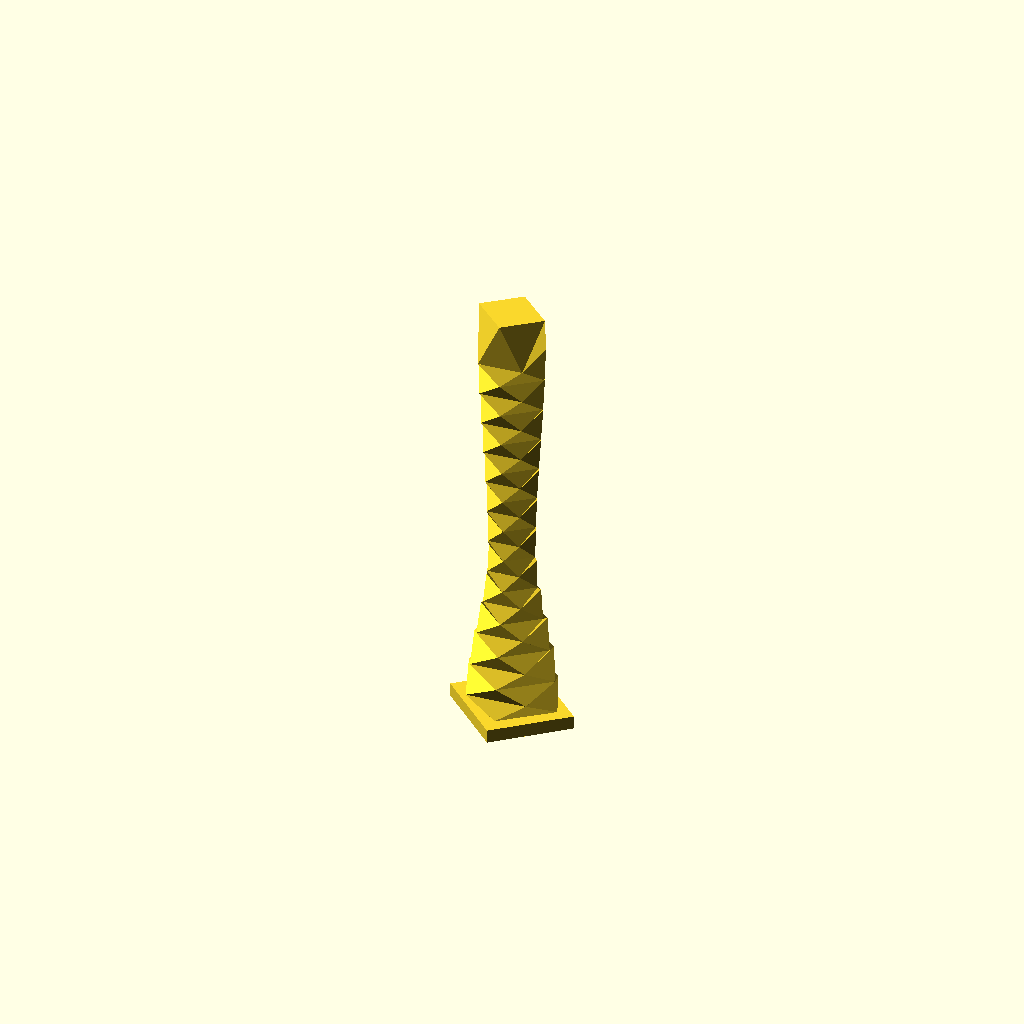
Cell 1 — every parameter at its default value.
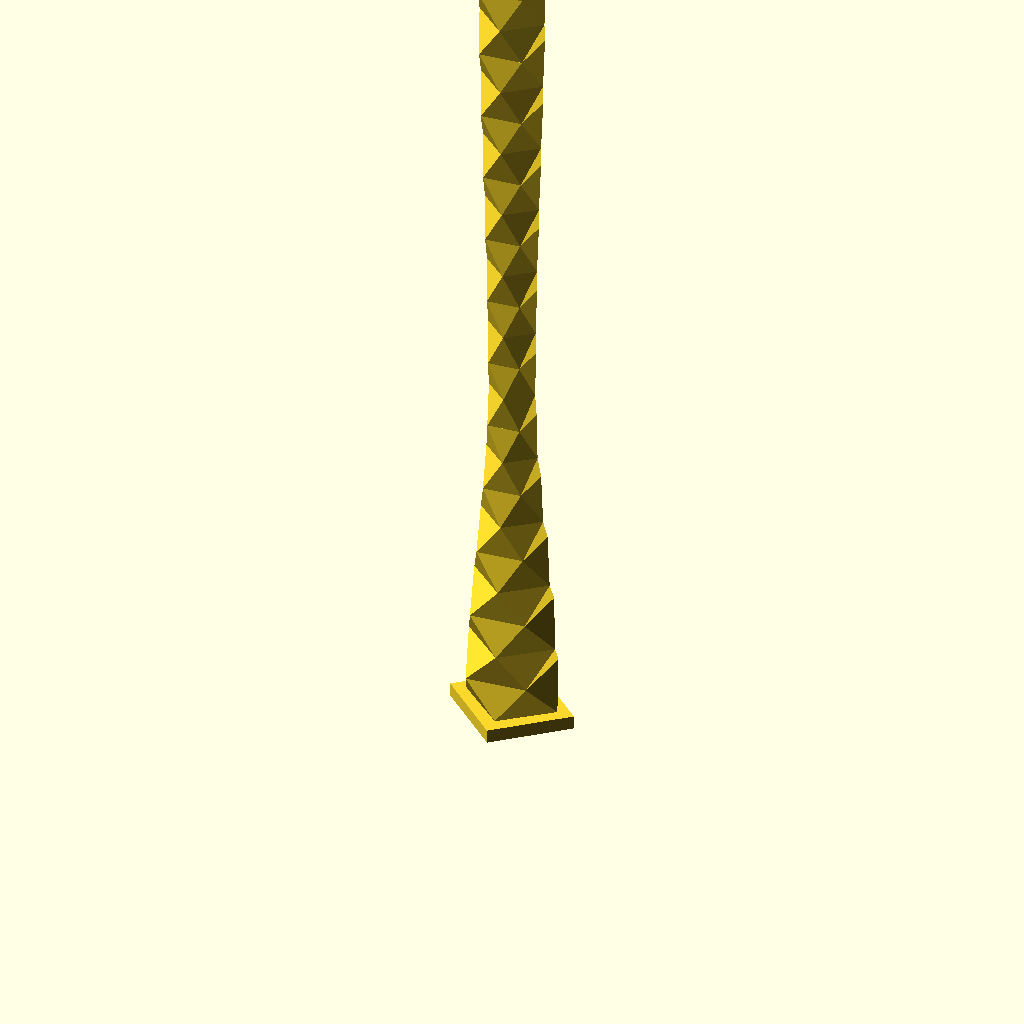
Cell 2 — total_h set to 500, the other parameters unchanged.
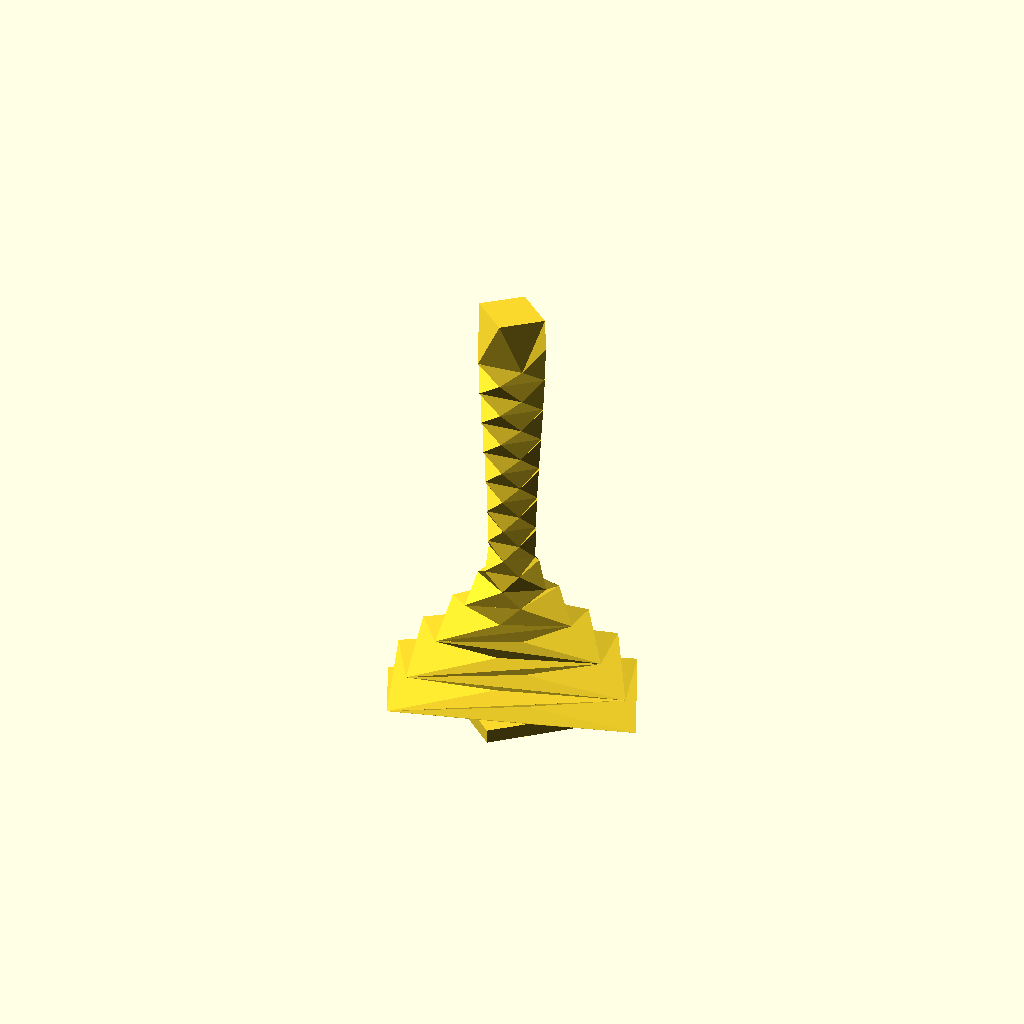
Cell 3: the same model with base_w = 150.
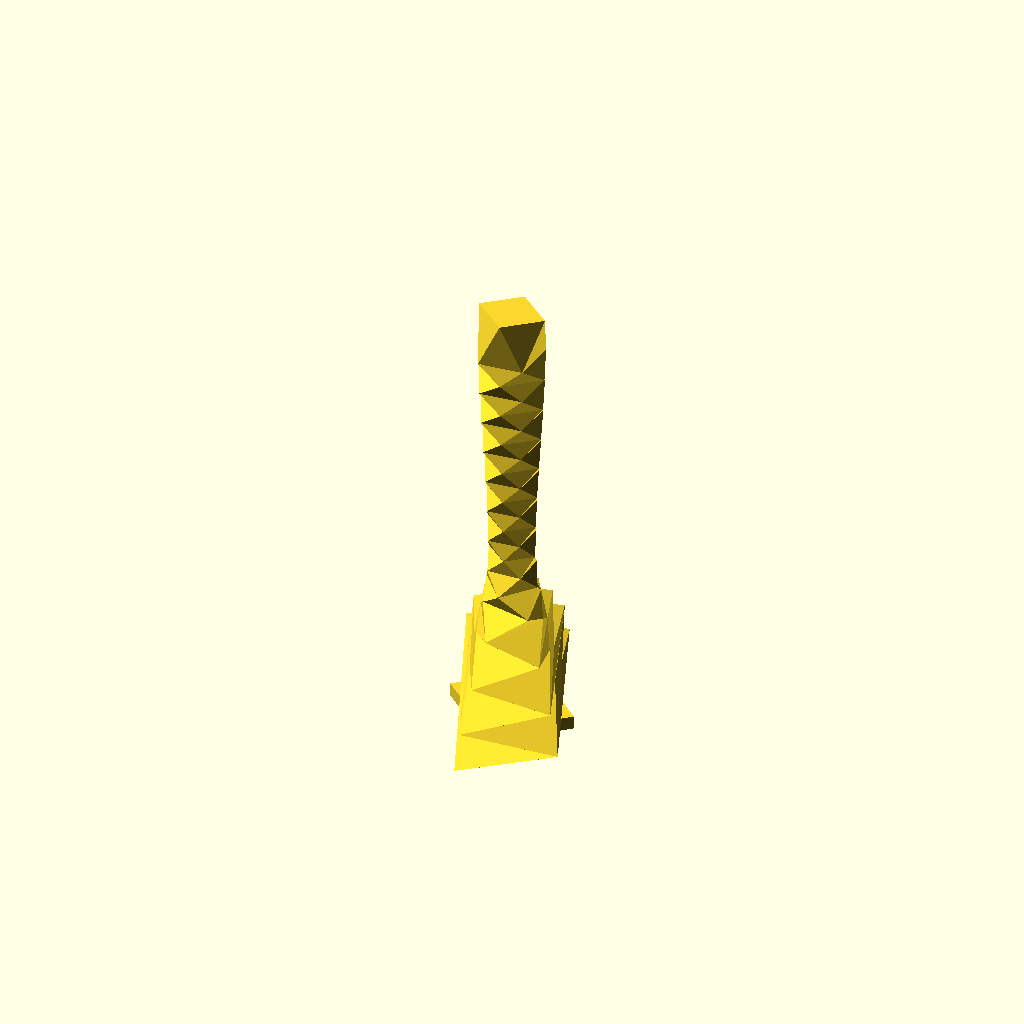
Cell 4: the same model with base_d = 150.
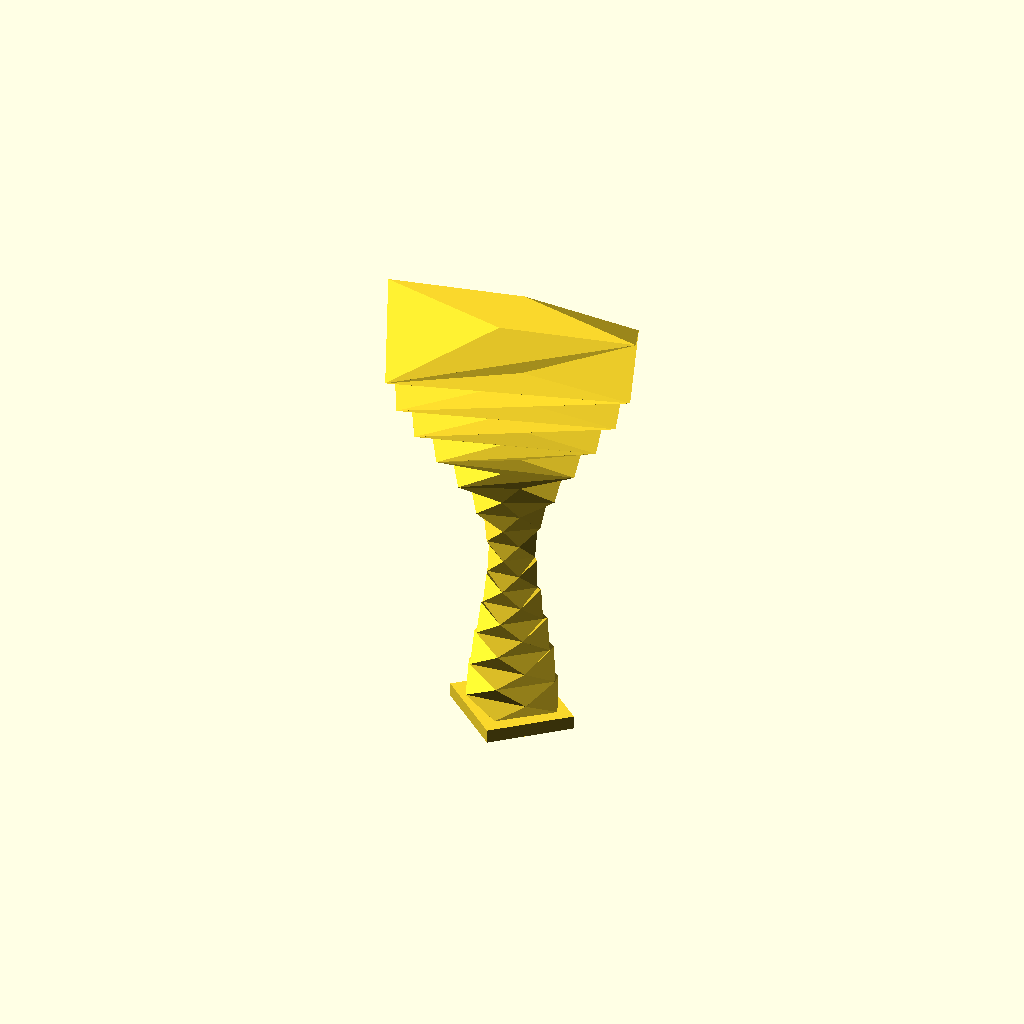
Cell 5: top_w = 150 (everything else at default).
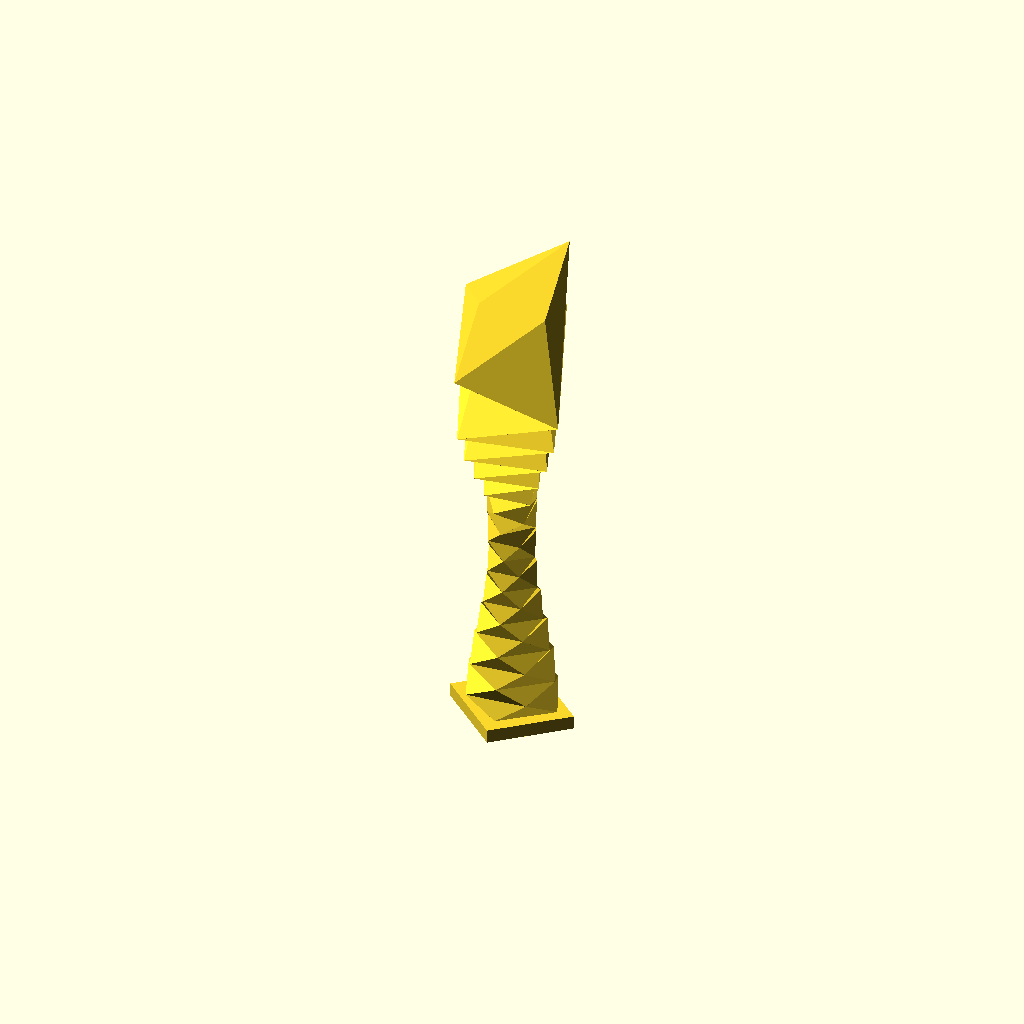
Cell 6: the same model with top_d = 150.
One fixed orthographic camera (rotation 55°, 0°, 25°; colour scheme Cornfield) for every cell.
The OpenSCAD source (3d_models/lamp_structure.scad):
// ============================================
// Faceted column - Gaudí style
// Height: 240mm, fits 60x50mm base
// Solid, with waist, triangular facets
// ============================================

/* [Column] */
total_h   = 240;  // Total height (mm) [50:10:500]
base_w    = 55;   // Base width (mm) [10:1:150]
base_d    = 45;   // Base depth (mm) [10:1:150]
top_w     = 40;   // Top width (mm) [10:1:150]
top_d     = 33;   // Top depth (mm) [10:1:150]
waist_w   = 28;   // Waist width (mm) [10:1:150]
waist_d   = 23;   // Waist depth (mm) [10:1:150]
waist_pos = 0.42; // Waist position [0:0.01:1]
sections  = 24;   // Sections (more = smoother) [8:1:64]

/* [Base] */
plinth_w = 75;  // Base width (mm) [10:1:200]
plinth_d = 65;  // Base depth (mm) [10:1:200]
plinth_h = 8;   // Base height (mm) [2:1:30]

// --- Profile ---
function smooth(t) = t * t * (3 - 2 * t);

function profile_w(t) =
    t <= waist_pos
        ? base_w + (waist_w - base_w) * smooth(t / waist_pos)
        : waist_w + (top_w - waist_w) * smooth((t - waist_pos) / (1 - waist_pos));

function profile_d(t) =
    t <= waist_pos
        ? base_d + (waist_d - base_d) * smooth(t / waist_pos)
        : waist_d + (top_d - waist_d) * smooth((t - waist_pos) / (1 - waist_pos));

module faceted_column() {
    for (i = [0 : sections - 1]) {
        t0 = i / sections;
        t1 = (i + 1) / sections;
        z0 = t0 * total_h;
        z1 = i == sections -1 ? (t1 * total_h)+20    : t1 * total_h;
        w0 = profile_w(t0) / 2;
        d0 = profile_d(t0) / 2;
        w1 = profile_w(t1) / 2;
        d1 = profile_d(t1) / 2;

        // Alternating rotation for diamond/facet effect
        rot0 = (i % 2 == 0) ? 0 : 45;
        rot1 = (i % 2 == 0) ? 45 : 0;

        hull() {
            translate([0, 0, z0])
                rotate([0, 0, rot0])
                    scale([w0, d0, 1])
                        cylinder(h = 0.01, r = 1, $fn = 4);

            translate([0, 0, z1])
                rotate([0, 0, rot1])
                    scale([w1, d1, 1])
                        cylinder(h = 0.01, r = 1, $fn = 4);
        }
    }
}

module square_base() {
    hw = plinth_w / 2;
    hd = plinth_d / 2;
    translate([0, 0, -plinth_h])
        linear_extrude(height = plinth_h)
            polygon([[hw,0],[0,hd],[-hw,0],[0,-hd]]);
}

// --- Render ---
square_base();
faceted_column();

// ============================================
// NOTES:
// - Base: ~55x45mm -> fits 60x50mm box
// - Print vertically (base down)
// - Layer height: 0.2mm, 15% infill is enough
// - No supports needed
// - To adjust the waist: change waist_pos
//   (0.3 = lower, 0.5 = exact center)
// ============================================
Customizer parameters (derived from the source; name, type, default, range or options):
total_h: number, default 240, range 50 to 500, step 10
base_w: number, default 55, range 10 to 150, step 1
base_d: number, default 45, range 10 to 150, step 1
top_w: number, default 40, range 10 to 150, step 1
top_d: number, default 33, range 10 to 150, step 1
waist_w: number, default 28, range 10 to 150, step 1
waist_d: number, default 23, range 10 to 150, step 1
waist_pos: number, default 0.42, range 0 to 1, step 0.01
sections: number, default 24, range 8 to 64, step 1
plinth_w: number, default 75, range 10 to 200, step 1
plinth_d: number, default 65, range 10 to 200, step 1
plinth_h: number, default 8, range 2 to 30, step 1
